Labelled photos from "densenet_nocrop", an image-classification folder in Marsh16/MangoLeafDisease_Model_Thesis. The possible labels are: anthracnose, bacterial canker, cutting weevil, die back, gall midge, healthy, powdery mildew, sooty mould.

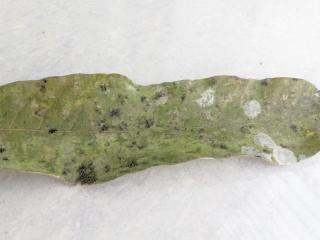
Label: sooty mould

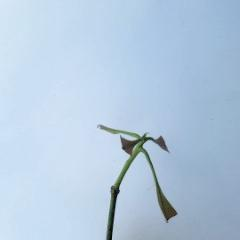
Label: cutting weevil

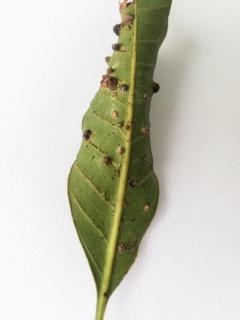
Label: gall midge

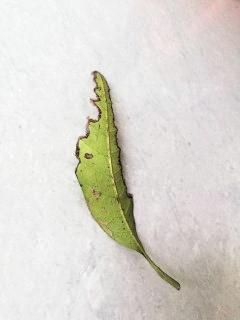
Label: bacterial canker

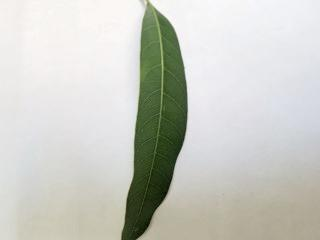
Label: healthy

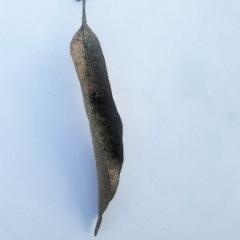
Label: die back
